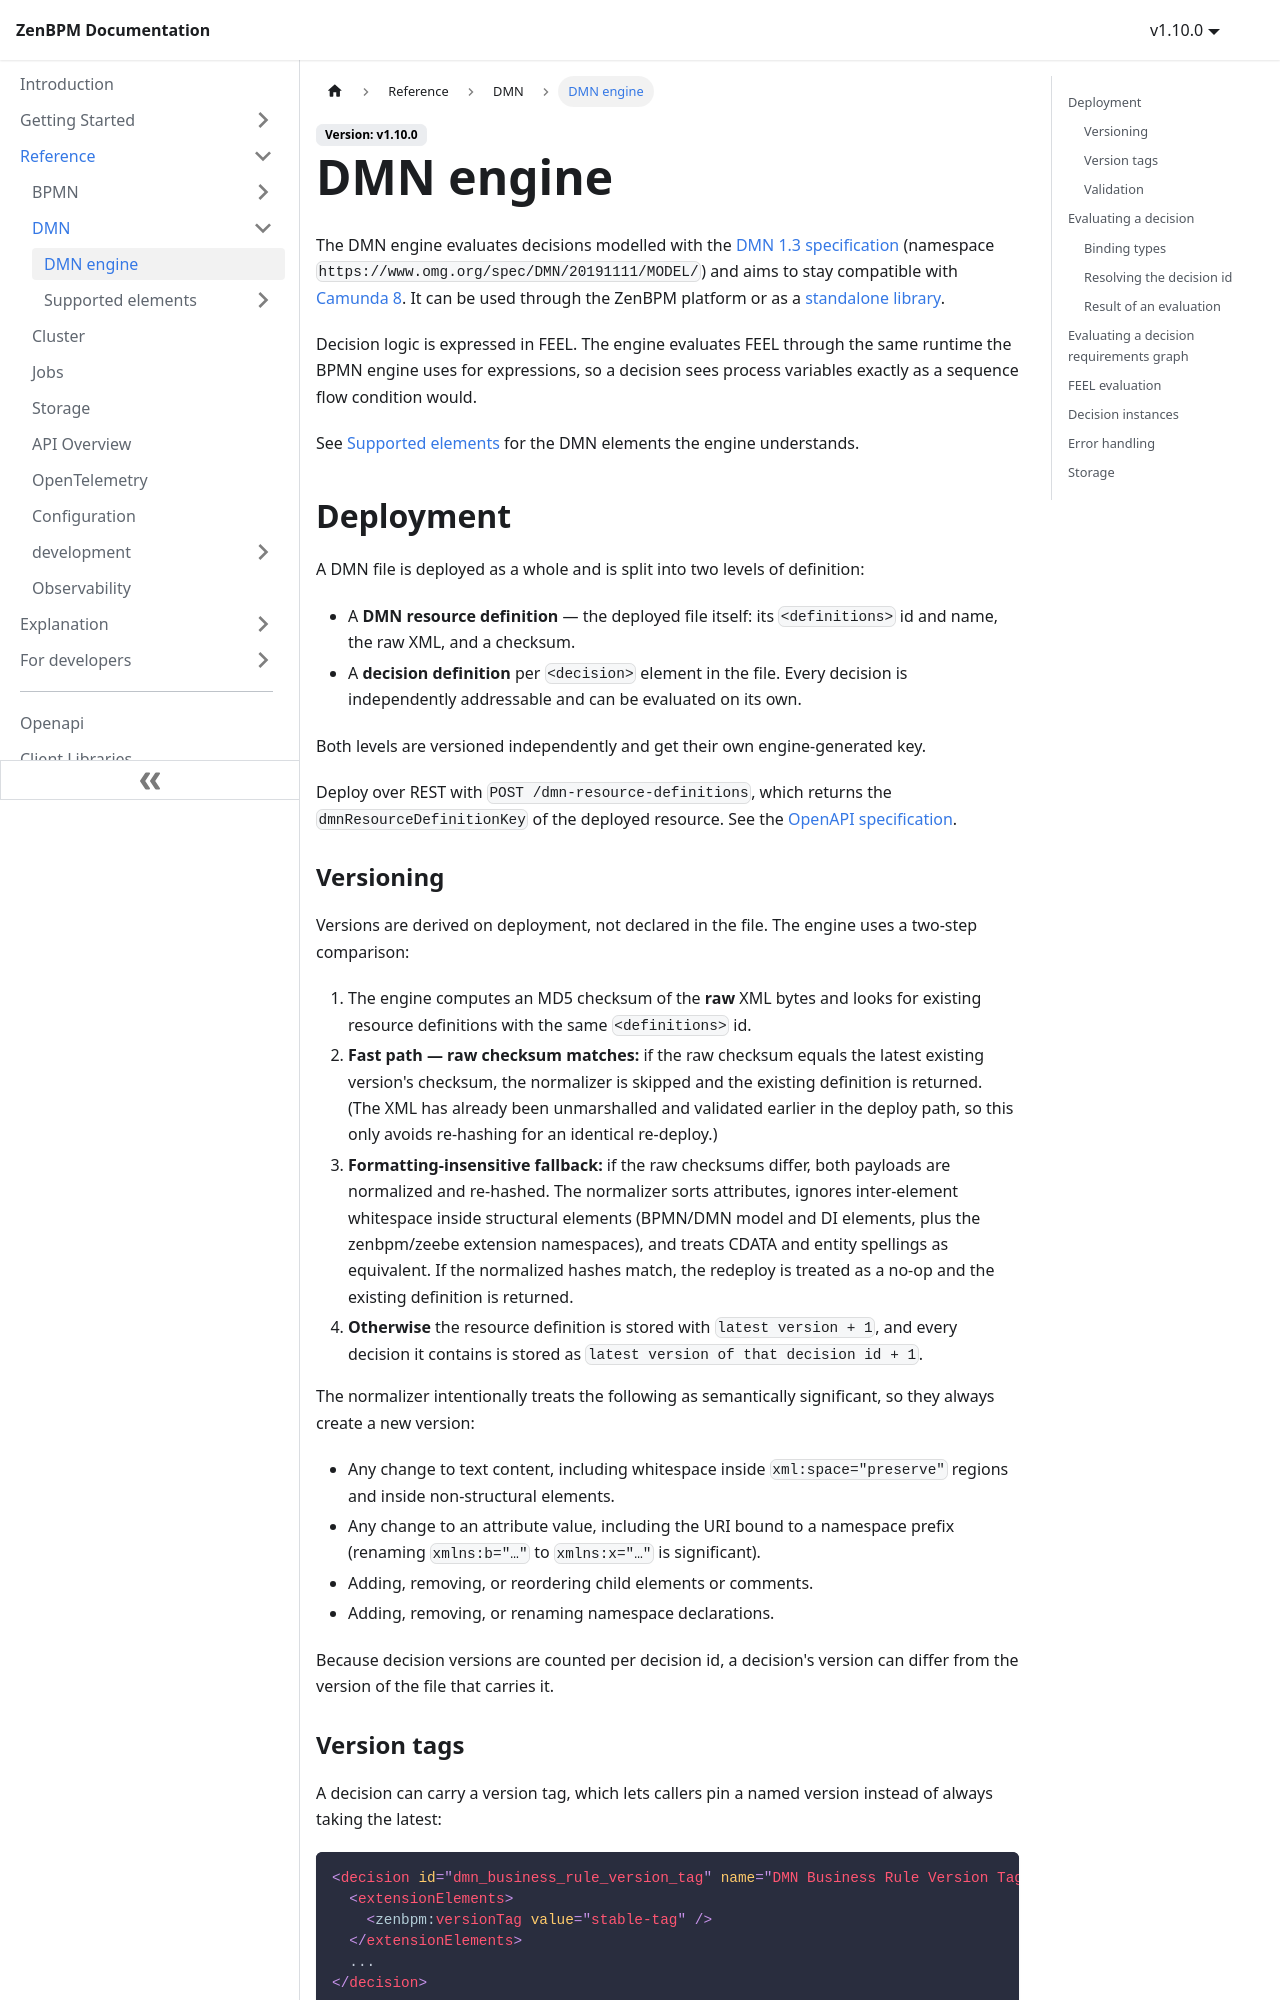

repository: pbinitiative/zenbpm-docusaurus · page: reference/dmn/dmn-engine/index.html · generator: docusaurus

---
sidebar_position: 1
---

# DMN engine

The DMN engine evaluates decisions modelled with the [DMN 1.3 specification](https://www.omg.org/spec/DMN/1.3/PDF) (namespace `https://www.omg.org/spec/DMN/20191111/MODEL/`) and aims to stay compatible with [Camunda 8](https://docs.camunda.io/). It can be used through the ZenBPM platform or as a [standalone library](https://pkg.go.dev/github.com/pbinitiative/zenbpm/pkg/dmn).

Decision logic is expressed in FEEL. The engine evaluates FEEL through the same runtime the BPMN engine uses for expressions, so a decision sees process variables exactly as a sequence flow condition would.

See [Supported elements](./supported-elements/index.md) for the DMN elements the engine understands.

## Deployment

A DMN file is deployed as a whole and is split into two levels of definition:

- A **DMN resource definition** — the deployed file itself: its `<definitions>` id and name, the raw XML, and a checksum.
- A **decision definition** per `<decision>` element in the file. Every decision is independently addressable and can be evaluated on its own.

Both levels are versioned independently and get their own engine-generated key.

Deploy over REST with `POST /dmn-resource-definitions`, which returns the `dmnResourceDefinitionKey` of the deployed resource. See the [OpenAPI specification](pathname:///redocusaurus/api.yaml).

### Versioning

Versions are derived on deployment, not declared in the file. The engine uses a two-step comparison:

1. The engine computes an MD5 checksum of the **raw** XML bytes and looks for existing resource definitions with the same `<definitions>` id.
2. **Fast path — raw checksum matches:** if the raw checksum equals the latest existing version's checksum, the normalizer is skipped and the existing definition is returned. (The XML has already been unmarshalled and validated earlier in the deploy path, so this only avoids re-hashing for an identical re-deploy.)
3. **Formatting-insensitive fallback:** if the raw checksums differ, both payloads are normalized and re-hashed. The normalizer sorts attributes, ignores inter-element whitespace inside structural elements (BPMN/DMN model and DI elements, plus the zenbpm/zeebe extension namespaces), and treats CDATA and entity spellings as equivalent. If the normalized hashes match, the redeploy is treated as a no-op and the existing definition is returned.
4. **Otherwise** the resource definition is stored with `latest version + 1`, and every decision it contains is stored as `latest version of that decision id + 1`.

The normalizer intentionally treats the following as semantically significant, so they always create a new version:

- Any change to text content, including whitespace inside `xml:space="preserve"` regions and inside non-structural elements.
- Any change to an attribute value, including the URI bound to a namespace prefix (renaming `xmlns:b="…"` to `xmlns:x="…"` is significant).
- Adding, removing, or reordering child elements or comments.
- Adding, removing, or renaming namespace declarations.

Because decision versions are counted per decision id, a decision's version can differ from the version of the file that carries it.

### Version tags

A decision can carry a version tag, which lets callers pin a named version instead of always taking the latest:

```xml
<decision id="dmn_business_rule_version_tag" name="DMN Business Rule Version Tag">
  <extensionElements>
    <zenbpm:versionTag value="stable-tag" />
  </extensionElements>
  ...
</decision>
```

The `zenbpm` namespace is declared as `xmlns:zenbpm="http://zenbpm.pbinitiative.org/1.0"`.
